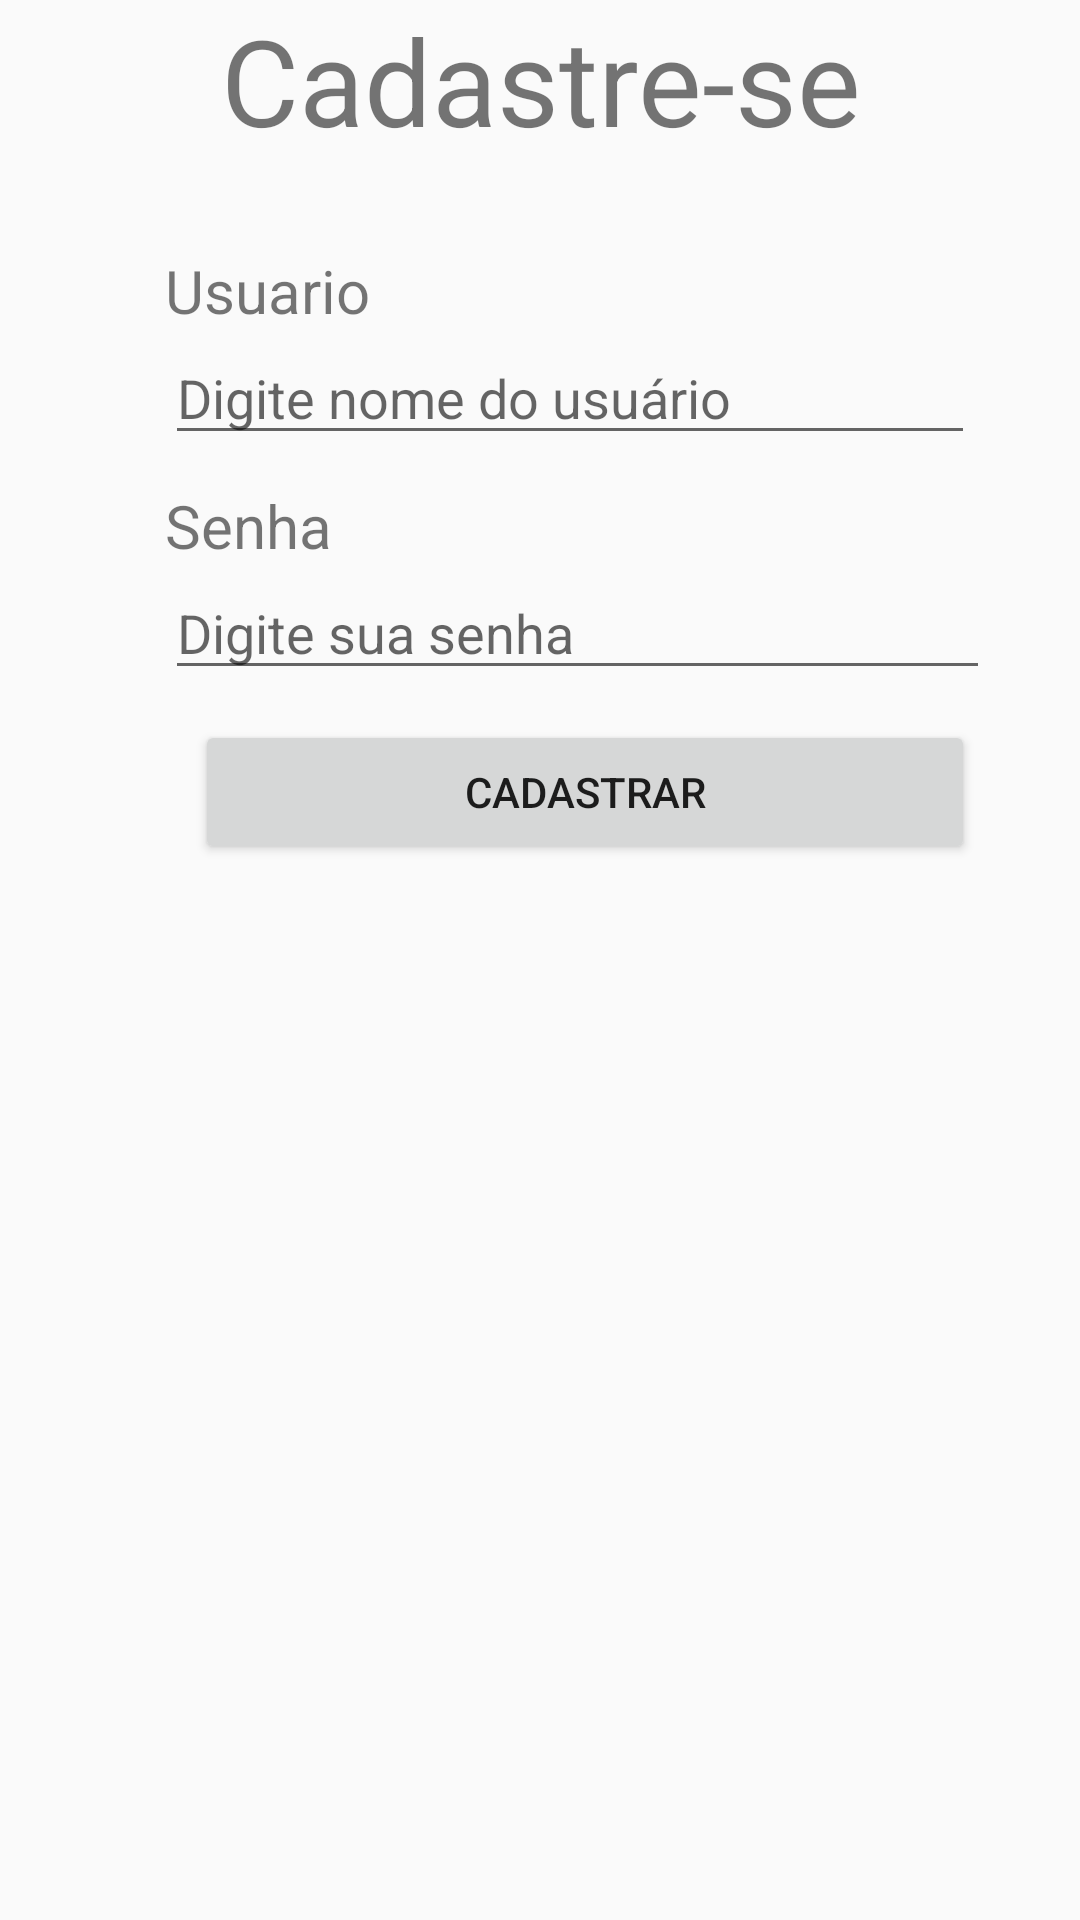

The Android layout XML behind this screen, and the referenced resources:
<!-- AndroidManifest.xml: application theme AppTheme -->
<!-- res/layout/activity_cadastrar_usuario.xml -->
<?xml version="1.0" encoding="utf-8"?>
<LinearLayout xmlns:android="http://schemas.android.com/apk/res/android"
    xmlns:app="http://schemas.android.com/apk/res-auto"
    xmlns:tools="http://schemas.android.com/tools"
    android:layout_width="match_parent"
    android:layout_height="match_parent"
    tools:context=".CadastrarUsuarioActivity"
    android:orientation="vertical">


    <TextView
        android:id="@+id/textView4"
        android:layout_width="match_parent"
        android:layout_height="wrap_content"
        android:text="@string/labelCadastrar"
        android:textSize="40dp"
        android:gravity="center"/>

    <TextView
        android:layout_width="match_parent"
        android:layout_height="wrap_content"
        android:layout_marginTop="30dp"
        android:text="@string/labelUsuario"
        android:layout_marginLeft="55dp"
        android:textSize="20dp"
    />
    <EditText
        android:id="@+id/editNomeUsuario"
        android:layout_width="match_parent"
        android:layout_height="wrap_content"

        android:layout_gravity="center"
        android:ems="10"
        android:layout_marginRight="40dp"
        android:layout_marginLeft="50dp"
        android:inputType="textPersonName"
        android:hint="@string/hintNomeUsuario" />

    <TextView
        android:layout_width="match_parent"
        android:layout_height="wrap_content"
        android:layout_marginTop="10dp"
        android:text="@string/labelSenha"
        android:layout_marginLeft="55dp"
        android:textSize="20dp"
        />

    <EditText
        android:id="@+id/editSenha"
        android:layout_width="match_parent"
        android:layout_height="wrap_content"
        android:ems="10"
        android:inputType="textPassword"
        android:layout_marginRight="30dp"
        android:layout_marginLeft="55dp"
        android:hint="@string/hintSenha"/>

    <Button
        android:id="@+id/button2"
        android:layout_width="match_parent"
        android:layout_height="wrap_content"
        android:layout_marginTop="10dp"
        android:layout_marginRight="35dp"
        android:layout_marginLeft="65dp"
        android:text="@string/btnCadastrar"
        android:onClick="CadastrarUsuario"/>


</LinearLayout>
<!-- resources referenced by this layout -->
<resources>
  <string name="btnCadastrar">Cadastrar</string>
  <string name="hintNomeUsuario">Digite nome do usuário</string>
  <string name="hintSenha">Digite sua senha</string>
  <string name="labelCadastrar">Cadastre-se</string>
  <string name="labelSenha">Senha</string>
  <string name="labelUsuario">Usuario</string>
  <style name="AppTheme" parent="Theme.AppCompat.Light.DarkActionBar">
          
          <item name="colorPrimary">@color/colorPrimary</item>
          <item name="colorPrimaryDark">@color/colorPrimaryDark</item>
          <item name="colorAccent">@color/colorAccent</item>
      </style>
  <!-- not gathered from this repository: default colours our renderer supplied (Android Studio template values) -->
  <color name="colorPrimary">#FF6200EE</color>
  <color name="colorPrimaryDark">#FF3700B3</color>
  <color name="colorAccent">#FF03DAC5</color>
</resources>
